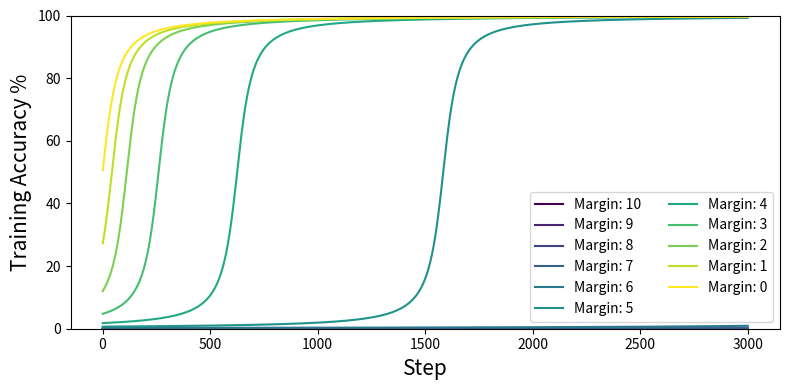

Write the Python code that produced this figure. (Note: this script raises an exception after producing the figure.)
import numpy as np
import matplotlib.pyplot as plt
from scipy.optimize import root_scalar

def solve_z(a, b, t):
    def equation(z):
        return 2*b*z + np.exp(a+b*z) - np.exp(-(a+b*z)) - np.exp(a) + np.exp(-a) - b*t
    # Provide a reasonable bracket for root finding
    # Try to guess an interval around zero
    z_min, z_max = -10, 10
    try:
        sol = root_scalar(equation, bracket=[z_min, z_max], method='brentq')
    except:
        return 0
    if not sol.converged:
        return 0
        raise RuntimeError("Root finding did not converge")

    return sol.root

def logistic_regression():
    x = np.array([1.])
    eta = 0.1
    ts = np.arange(1, 3001)
    theta0_range = np.arange(-10, 1, 1)  # from -10 to 0 inclusive

    plt.figure(figsize=(8, 4))

    # Use a colormap for smooth gradient colors
    import matplotlib as mpl
    cmap = plt.get_cmap('viridis')
    num_curves = len(theta0_range)
    norm = mpl.colors.Normalize(vmin=0, vmax=num_curves-1)

    for idx, theta0_val in enumerate(theta0_range):
        theta0 = np.array([theta0_val])
        a = np.sum(x*theta0)
        b = np.sum(x**2)

        thetas = []
        for t in ts:
            z_val = solve_z(a, b, t*eta)
            theta = theta0 + z_val * x 
            thetas.append(theta)

        ppos = [100/(1+np.exp(-np.sum(thetas[i]*x))) for i in range(len(thetas))]
        color = cmap(norm(idx))
        plt.plot(ts, ppos, color=color, label=rf'Margin: {np.abs(theta0_val)}')

    plt.xlabel('Step', fontsize=15)
    plt.ylabel(r'Training Accuracy %', fontsize=15)
    plt.ylim(0, 100)
    plt.legend(loc='lower right', fontsize='medium', ncol=2)
    plt.tight_layout()
    plt.savefig('../figures/simulation/training_acc_vs_t.pdf')
    plt.close()

if __name__ == "__main__":
    logistic_regression()
